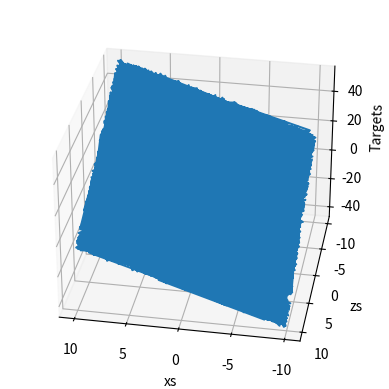
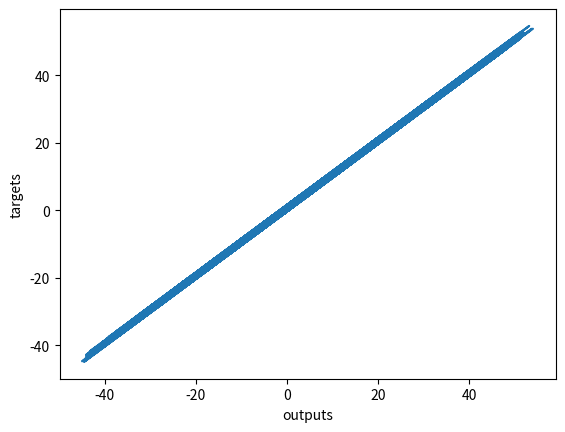

Here is the Python script that generated these plots, in order:
"""
Simple Linear Regression. Minimal example
"""
from numpy import column_stack, dot
from numpy.random import uniform
from matplotlib.pyplot import figure, show, plot, xlabel, ylabel


def wrapper1():
    """
    Wrapper function which descriptions will not change
    """
    observations = 10000
    xsize = uniform(low=-10, high=10, size=(observations, 1))
    zsize = uniform(-10, 10, (observations, 1))
    inputs = column_stack((xsize, zsize))
    print(inputs.shape)
    noise = uniform(-1, 1, (observations, 1))
    targets = 2 * xsize - 3 * zsize + 5 + noise
    print(targets.shape)

    targets = targets.reshape(observations)
    fig = figure()
    axis = fig.add_subplot(111, projection="3d")
    axis.plot(xsize.flatten(), zsize.flatten(), targets)
    axis.set_xlabel("xs")
    axis.set_ylabel("zs")
    axis.set_zlabel("Targets")
    axis.view_init(azim=100)
    targets = targets.reshape(observations, 1)

    init_range = 0.1
    weights = uniform(low=-init_range, high=init_range, size=(2, 1))
    biases = uniform(low=-init_range, high=init_range, size=1)
    print(weights)
    print(biases)

    wrapper2(inputs, targets, observations, weights, biases)


def wrapper2(inputs, targets, observations, weights, biases):
    """
    Part 2 of wrapper function to reduce number of variables
    """
    learning_rate = 0.02
    for _ in range(100):
        outputs = dot(inputs, weights) + biases
        deltas = outputs - targets
        loss = sum(deltas ** 2) / 2 / observations
        print(loss)
        deltas_scaled = deltas / observations
        weights = weights - learning_rate * dot(inputs.T, deltas_scaled)
        biases = biases - learning_rate * sum(deltas_scaled)

    print(weights, biases)
    figure()
    print(len(outputs), len(targets))
    plot(outputs, targets)
    xlabel("outputs")
    ylabel("targets")


if __name__ == "__main__":
    wrapper1()
    show()
